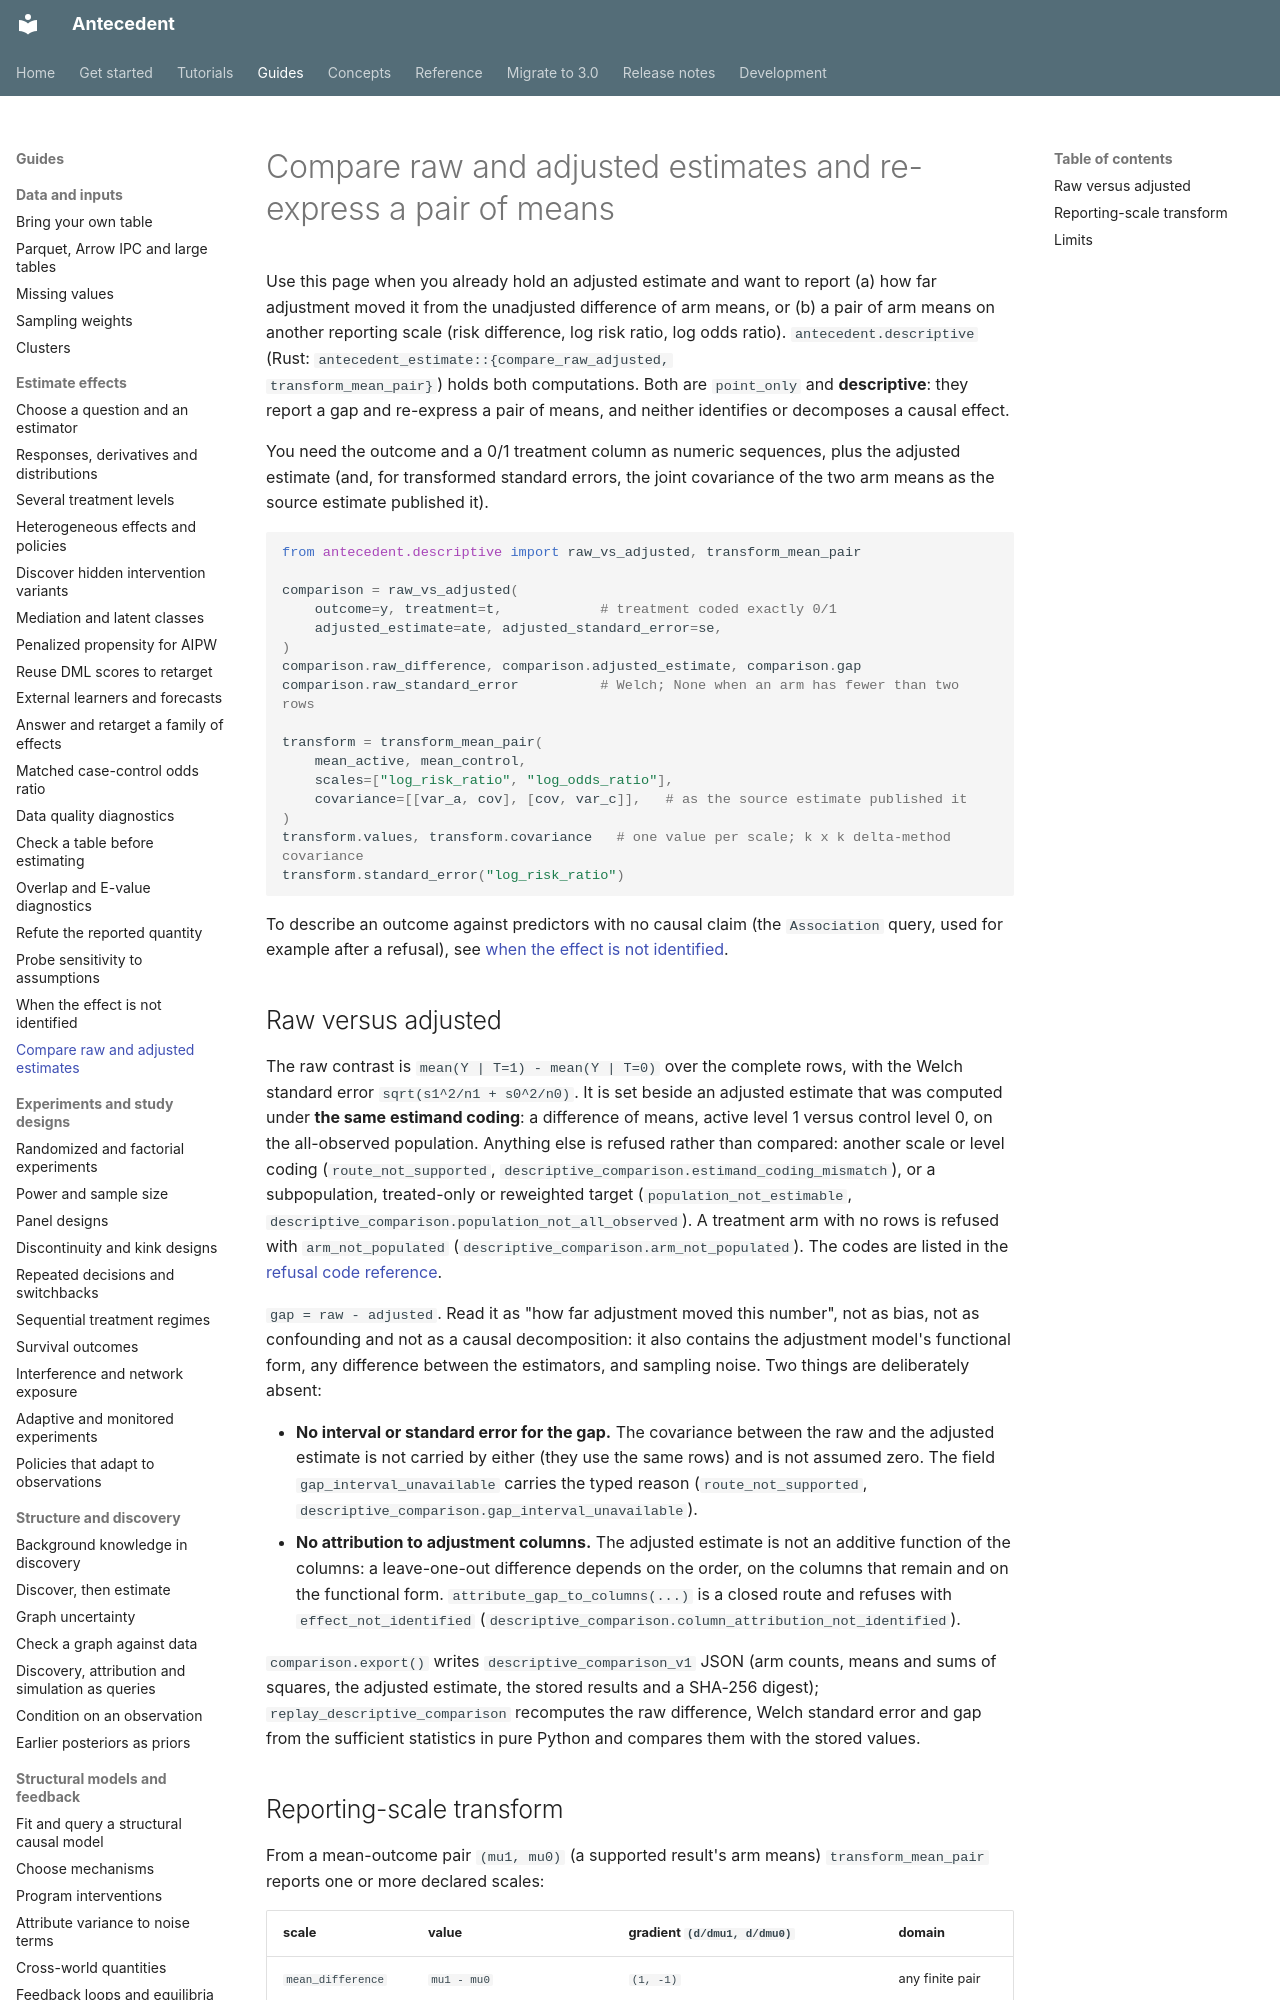

repository: iridae-dev/antecedent · page: guides/descriptive-comparison/index.html · generator: mkdocs

# Compare raw and adjusted estimates and re-express a pair of means

Use this page when you already hold an adjusted estimate and want to report (a) how far
adjustment moved it from the unadjusted difference of arm means, or (b) a pair of arm means
on another reporting scale (risk difference, log risk ratio, log odds ratio).
`antecedent.descriptive` (Rust: `antecedent_estimate::{compare_raw_adjusted,
transform_mean_pair}`) holds both computations. Both are `point_only` and
**descriptive**: they report a gap and re-express a pair of means, and neither identifies
or decomposes a causal effect.

You need the outcome and a 0/1 treatment column as numeric sequences, plus the adjusted
estimate (and, for transformed standard errors, the joint covariance of the two arm means
as the source estimate published it).

```python
from antecedent.descriptive import raw_vs_adjusted, transform_mean_pair

comparison = raw_vs_adjusted(
    outcome=y, treatment=t,            # treatment coded exactly 0/1
    adjusted_estimate=ate, adjusted_standard_error=se,
)
comparison.raw_difference, comparison.adjusted_estimate, comparison.gap
comparison.raw_standard_error          # Welch; None when an arm has fewer than two rows

transform = transform_mean_pair(
    mean_active, mean_control,
    scales=["log_risk_ratio", "log_odds_ratio"],
    covariance=[[var_a, cov], [cov, var_c]],   # as the source estimate published it
)
transform.values, transform.covariance   # one value per scale; k x k delta-method covariance
transform.standard_error("log_risk_ratio")
```

To describe an outcome against predictors with no causal claim (the `Association` query, used
for example after a refusal), see [when the effect is not identified](fallback.md).
